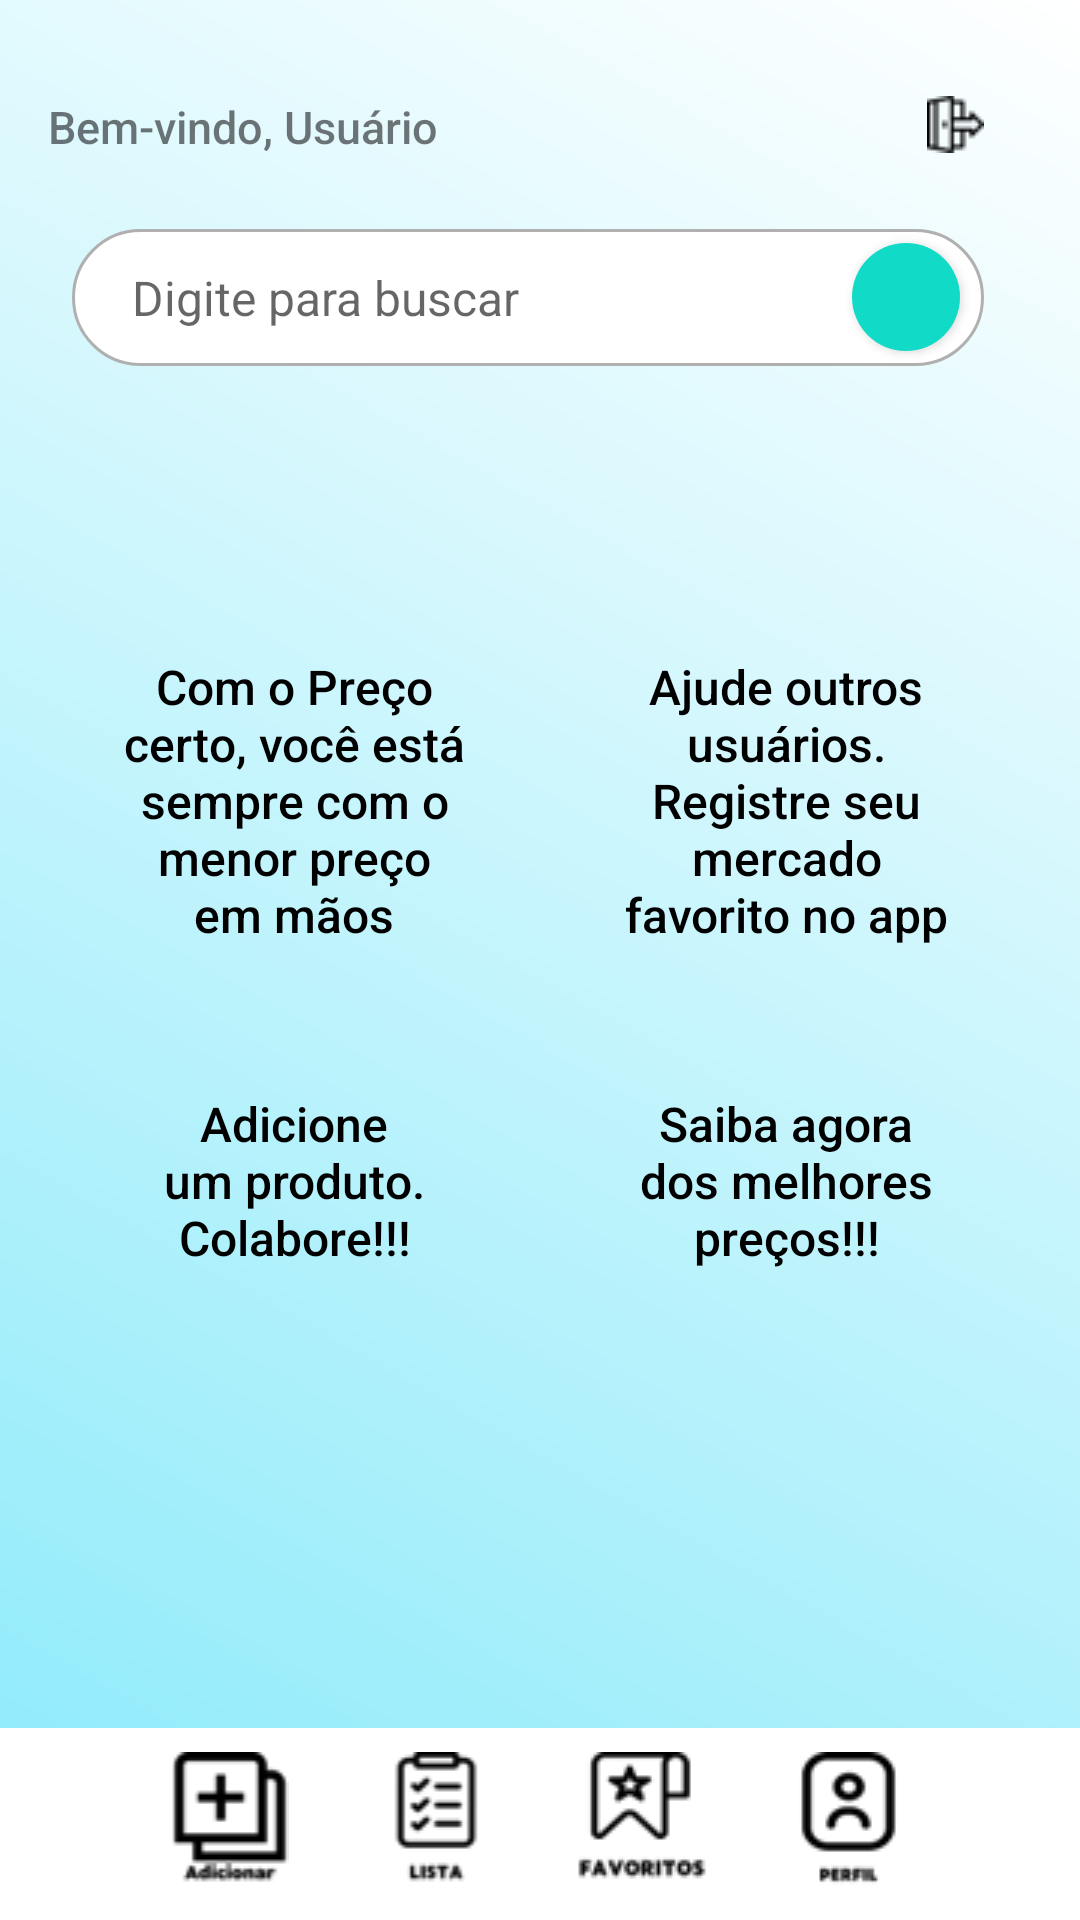

Produce the Android XML layout that renders to this screen, including the resource entries it uses.
<!-- AndroidManifest.xml: application theme Theme.App -->
<!-- res/layout/activity_inicio.xml -->
<RelativeLayout xmlns:android="http://schemas.android.com/apk/res/android"
    xmlns:tools="http://schemas.android.com/tools"
    android:layout_width="match_parent"
    android:layout_height="match_parent"
    android:background="@drawable/gradient_fundo"
    tools:context=".InicioActivity">

    
    <TextView
        android:id="@+id/welcomeText"
        android:layout_width="wrap_content"
        android:layout_height="wrap_content"
        android:layout_alignParentStart="true"
        android:layout_marginStart="16dp"
        android:layout_marginTop="32dp"
        android:text="Bem-vindo, Usuário"
        android:textSize="15sp"
        android:fontFamily="sans-serif-medium" />

    
    <ImageButton
        android:id="@+id/btnSair"
        android:layout_width="wrap_content"
        android:layout_height="wrap_content"
        android:src="@drawable/ic_exit"
        android:contentDescription="Sair"
        android:layout_alignParentRight="true"
        android:layout_margin="32dp"
        android:layout_marginTop="8dp"
        android:layout_marginEnd="32dp"
        android:background="?android:attr/selectableItemBackground" />

    
    <RelativeLayout
        android:id="@+id/searchBar"
        android:layout_width="match_parent"
        android:layout_height="wrap_content"
        android:layout_below="@id/welcomeText"
        android:layout_margin="16dp"
        android:orientation="horizontal"
        android:padding="8dp">

        
        <EditText
            android:id="@+id/editTextSearch"
            android:layout_width="match_parent"
            android:layout_height="wrap_content"
            android:layout_alignParentStart="true"
            android:layout_alignParentTop="true"
            android:layout_marginEnd="8dp"
            android:hint="@string/Procurar"
            android:background="@drawable/edittext_rounded"
            android:textColor="@color/black"
            android:textSize="16sp"
            android:inputType="text"
            android:importantForAutofill="yes"
            android:autofillHints="name"
            android:paddingStart="20dp"
            android:paddingEnd="20dp"
            android:paddingTop="12dp"
            android:paddingBottom="12dp"
            android:focusable="true"
            android:focusableInTouchMode="true"
            android:cursorVisible="true" />

        <Button
            android:id="@+id/buttonSearch"
            android:layout_width="36dp"
            android:layout_height="36dp"
            android:layout_alignParentEnd="true"
            android:layout_centerVertical="true"
            android:background="@drawable/button_rounded"
            android:contentDescription="@string/buscar"
            android:padding="8dp"
            android:layout_marginEnd="16dp" />
    </RelativeLayout>

    
    <androidx.viewpager2.widget.ViewPager2
        android:id="@+id/viewPagerCarousel"
        android:layout_width="match_parent"
        android:layout_height="wrap_content"
        android:layout_below="@id/searchBar"
        android:layout_marginTop="16dp"
        android:layout_marginBottom="16dp"
        android:layout_alignParentStart="true"
        android:layout_alignParentEnd="true" />

    
    <GridLayout
        android:id="@+id/cardsContainer"
        android:layout_width="match_parent"
        android:layout_height="wrap_content"
        android:layout_below="@id/viewPagerCarousel"
        android:layout_margin="16dp"
        android:columnCount="2"
        android:rowCount="2"
        android:layout_gravity="center"
        android:alignmentMode="alignMargins">

        
        <TextView
            android:id="@+id/card1"
            android:layout_width="0dp"
            android:layout_height="wrap_content"
            android:layout_columnWeight="1"
            android:layout_margin="8dp"
            android:padding="16dp"
            android:background="@drawable/card_background"
            android:gravity="center"
            android:text="Com o Preço certo, você está sempre com o menor preço em mãos"
            android:textColor="@color/black"
            android:textSize="16sp"
            android:fontFamily="sans-serif-medium"
            android:animation="@anim/blink_animation" />

        
        <TextView
            android:id="@+id/card2"
            android:layout_width="0dp"
            android:layout_height="wrap_content"
            android:layout_columnWeight="1"
            android:layout_margin="8dp"
            android:padding="16dp"
            android:background="@drawable/card_background"
            android:gravity="center"
            android:text="Ajude outros usuários. Registre seu mercado favorito no app"
            android:textColor="@color/black"
            android:textSize="16sp"
            android:fontFamily="sans-serif-medium"
            android:animation="@anim/blink_animation" />

        
        <TextView
            android:id="@+id/card3"
            android:layout_width="0dp"
            android:layout_height="wrap_content"
            android:layout_columnWeight="1"
            android:layout_margin="8dp"
            android:padding="16dp"
            android:background="@drawable/card_background"
            android:gravity="center"
            android:text="Adicione um produto. Colabore!!!"
            android:textColor="@color/black"
            android:textSize="16sp"
            android:fontFamily="sans-serif-medium"
            android:animation="@anim/blink_animation" />

        
        <TextView
            android:id="@+id/card4"
            android:layout_width="0dp"
            android:layout_height="wrap_content"
            android:layout_columnWeight="1"
            android:layout_margin="8dp"
            android:padding="16dp"
            android:background="@drawable/card_background"
            android:gravity="center"
            android:text="Saiba agora dos melhores preços!!!"
            android:textColor="@color/black"
            android:textSize="16sp"
            android:fontFamily="sans-serif-medium"
            android:animation="@anim/blink_animation" />

    </GridLayout>

    
    <LinearLayout
        android:id="@+id/footerMenu"
        android:layout_width="match_parent"
        android:layout_height="wrap_content"
        android:layout_alignParentBottom="true"
        android:orientation="horizontal"
        android:background="@color/white"
        android:padding="8dp"
        android:weightSum="5"
        android:gravity="center">

        
        <ImageView
            android:id="@+id/iconPublicar"
            android:layout_width="0dp"
            android:layout_height="wrap_content"
            android:layout_weight="1"
            android:src="@drawable/ic_publicar"
            android:contentDescription="@string/Publicar"
            android:layout_gravity="center"
            android:clickable="true"
            android:focusable="true"
            android:background="?android:attr/selectableItemBackground" />

        <ImageView
            android:id="@+id/iconLista"
            android:layout_width="0dp"
            android:layout_height="wrap_content"
            android:layout_weight="1"
            android:src="@drawable/ic_lista"
            android:contentDescription="@string/Lista"
            android:layout_gravity="center"
            android:clickable="true"
            android:focusable="true"
            android:background="?android:attr/selectableItemBackground" />

        <ImageView
            android:id="@+id/iconFavoritos"
            android:layout_width="0dp"
            android:layout_height="wrap_content"
            android:layout_weight="1"
            android:src="@drawable/ic_favoritos"
            android:contentDescription="@string/Favoritos"
            android:layout_gravity="center"
            android:clickable="true"
            android:focusable="true"
            android:background="?android:attr/selectableItemBackground" />

        <ImageView
            android:id="@+id/iconPerfil"
            android:layout_width="0dp"
            android:layout_height="wrap_content"
            android:layout_weight="1"
            android:src="@drawable/ic_perfil"
            android:contentDescription="@string/Perfil"
            android:layout_gravity="center"
            android:clickable="true"
            android:focusable="true"
            android:background="?android:attr/selectableItemBackground" />
    </LinearLayout>

</RelativeLayout>
<!-- resources referenced by this layout -->
<resources>
  <color name="black">#000000</color>
  <color name="white">#FFFFFF</color>
  <!-- drawable button_rounded (drawable) -->
  <?xml version="1.0" encoding="utf-8"?>
  <shape xmlns:android="http://schemas.android.com/apk/res/android">
      <solid android:color="#11DBC7" />
      <corners android:radius="32dp"/> 
  </shape>
  <!-- drawable edittext_rounded (drawable) -->
  <?xml version="1.0" encoding="utf-8"?>
  <shape xmlns:android="http://schemas.android.com/apk/res/android">
      <solid android:color="@android:color/white"/> 
      <corners android:radius="24dp"/> 
      <stroke android:color="@color/gray" android:width="1dp"/> 
  </shape>
  <!-- drawable gradient_fundo (drawable) -->
  <?xml version="1.0" encoding="utf-8"?>
  <shape xmlns:android="http://schemas.android.com/apk/res/android">
      <gradient
          android:startColor="#8AEAFA"
          android:endColor="#FFFFFF"
          android:angle="45"/>
  </shape>
  <!-- drawable ic_exit: png bitmap (drawable, 568 bytes) -->
  <!-- drawable ic_favoritos: png bitmap (drawable, 1828 bytes) -->
  <!-- drawable ic_lista: png bitmap (drawable, 1496 bytes) -->
  <!-- drawable ic_perfil: png bitmap (drawable, 1512 bytes) -->
  <!-- drawable ic_publicar: png bitmap (drawable, 1453 bytes) -->
  <string name="Favoritos">Favoritos</string>
  <string name="Lista">Lista</string>
  <string name="Perfil">Perfil</string>
  <string name="Procurar">Digite para buscar</string>
  <string name="Publicar">Publicar</string>
  <string name="buscar">Buscar</string>
  <style name="Theme.App" parent="Theme.MaterialComponents.Light.NoActionBar">
          <item name="colorPrimary">@color/colorPrimary</item>
          <item name="colorPrimaryDark">@color/colorPrimaryDark</item>
          <item name="colorAccent">@color/colorAccent</item>
      </style>
  <color name="gray">#B0B0B0</color>
  <color name="colorPrimary">#6200EE</color>
  <color name="colorPrimaryDark">#3700B3</color>
  <color name="colorAccent">#03DAC5</color>
</resources>
